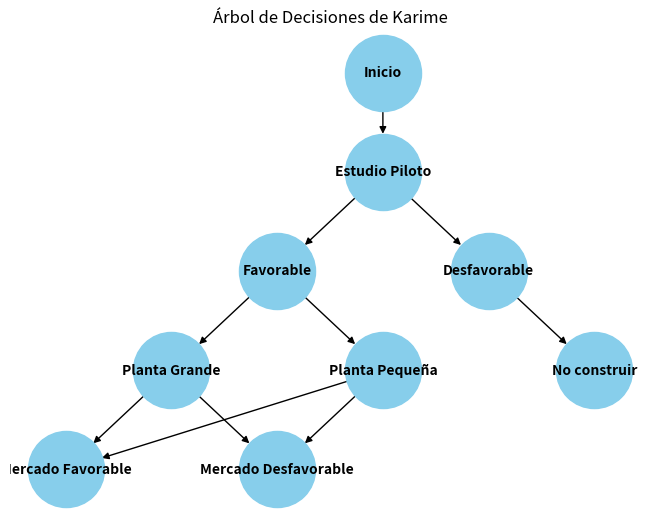

Write the Python code that produced this figure.
import matplotlib.pyplot as plt
import networkx as nx

# Crear un gráfico vacío
G = nx.DiGraph()

# Definir los nodos y las relaciones entre ellos (aristas)
# Este ejemplo se basa en un árbol de decisiones para el problema planteado
G.add_edges_from([
    ("Inicio", "Estudio Piloto"),
    ("Estudio Piloto", "Favorable"),
    ("Estudio Piloto", "Desfavorable"),
    ("Favorable", "Planta Grande"),
    ("Favorable", "Planta Pequeña"),
    ("Desfavorable", "No construir"),
    ("Planta Grande", "Mercado Favorable"),
    ("Planta Grande", "Mercado Desfavorable"),
    ("Planta Pequeña", "Mercado Favorable"),
    ("Planta Pequeña", "Mercado Desfavorable")
])

# Posiciones de los nodos para el gráfico (lo hacemos manual para que quede con formato de árbol)
pos = {
    "Inicio": (0, 4),
    "Estudio Piloto": (0, 3),
    "Favorable": (-1, 2),
    "Desfavorable": (1, 2),
    "Planta Grande": (-2, 1),
    "Planta Pequeña": (0, 1),
    "No construir": (2, 1),
    "Mercado Favorable": (-3, 0),
    "Mercado Desfavorable": (-1, 0)
}

# Dibujar los nodos y las aristas
nx.draw(G, pos, with_labels=True, node_size=3000, node_color='skyblue', font_size=10, font_weight='bold', arrows=True)

# Mostrar el gráfico
plt.title("Árbol de Decisiones de Karime")
plt.show()
